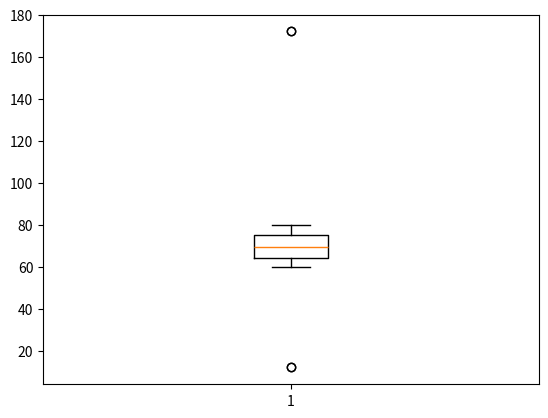

The matplotlib source for this figure: (Note: this script raises an exception after producing the figure.)
import pandas as pd

import numpy as np





cricket_data = {'name': ['Sourav', 'Dhoni', 'Kohli', 'Raina', 'Rohit', 'Yuvraj', 'Ashwin', 'Bhuvi', 'Dhawan', 'Unmesh'],

'score': [78, 102, 118, 22, 34, 20, np.nan, np.nan, 8, np.nan],

'matches': [1, 3, 2, 3, 2, 3, 1, 1, 2, 1]}



labels = ['a', 'b', 'c', 'd', 'e', 'f', 'g', 'h', 'i', 'j']

df = pd.DataFrame(cricket_data , index=labels)



new = df.iloc[[1,2,3],[1,2]]

print(new)

print('\n\n')
import random 

import matplotlib.pyplot as plt



height = []

   

for i in range(50):

    height.append(random.randint(60, 80))

height[10] = 172

height[20] = 172

height[30] = 12

height[40] = 12

   

plt.boxplot(height)

plt.show()
import pandas as pd

import numpy as np 



#custom dictionary 

Data = {'A':[1, 4, 6, 9], 

        'B':[np.NaN, 5, 8, np.NaN], 

        'C':[7, 3, np.NaN, 2], 

        'D':[1, np.NaN, np.NaN, np.NaN]} 

labels = ['1', '2', '3', '4']

data = pd.DataFrame(Data,index = labels) 



print("Number of observation:",len(data.index))

print("Number of NaN datas:",data.isnull().sum().sum())